Run: headless pygame with SDL's dummy video driver; simulated clock (each Clock.tick advances the game by its frame time, no real sleeping); random seed 0; keys injected as events and as key.get_pressed() state; no mouse input.
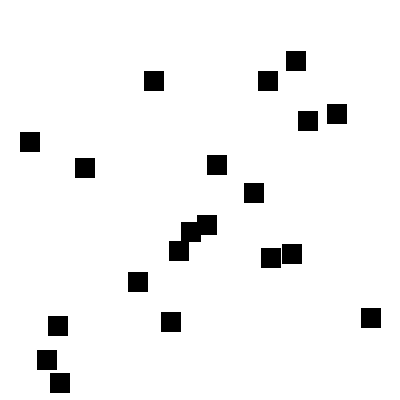
Frame 1 of 4 · flips 1–60 · no input
Frame 2 of 4 · flips 61–180 · tapped SPACE, RETURN · held RIGHT (→), D · screen unchanged from frame 1, image omitted
Frame 3 of 4 · flips 181–300 · held DOWN (↓), S · screen unchanged from frame 2, image omitted
Frame 4 of 4 · flips 301–420 · held LEFT (←), A, UP (↑), W · screen unchanged from frame 3, image omitted

The pygame program that drew these frames:

# -*- coding: utf-8 -*-
"""
Created on Mon Sep 28 19:08:20 2020

@author: Andrew
"""

import pygame, time, sys, random
from pygame.locals import *
# Creating the window surface
pygame.init()

WINDOWHEIGHT = 400
WINDOWWIDTH = 400

window_surface = pygame.display.set_mode((WINDOWHEIGHT, WINDOWWIDTH), 0, 32)
pygame.display.set_caption("Nerds")
main_clock = pygame.time.Clock()

# Setting some constants
DOWNRIGHT = "downright"
DOWNLEFT = "downleft"
UPRIGHT = "upright"
UPLEFT = "upleft"
MOVESPEED = 4

BLACK = (0, 0, 0)
WHITE = (255, 255, 255)
RED = (255, 0, 0)
GREEN = (0, 255, 0)
BLUE = (0, 0, 255)

food_counter = 0
NEWFOOD = 40
FOODSIZE = 20

player = pygame.Rect(300, 100, 50, 50)

foods = []
for i in range(20):
    foods.append(pygame.Rect(random.randint(0, WINDOWWIDTH - FOODSIZE),
                             random.randint(0, WINDOWHEIGHT - FOODSIZE),
                             FOODSIZE, FOODSIZE))

while True:
    for event in pygame.event.get():
        if event.type == QUIT:
            pygame.quit()
            sys.exit()

    window_surface.fill(WHITE)
    for food in foods:
        pygame.draw.rect(window_surface, BLACK, food)
    pygame.display.update()
